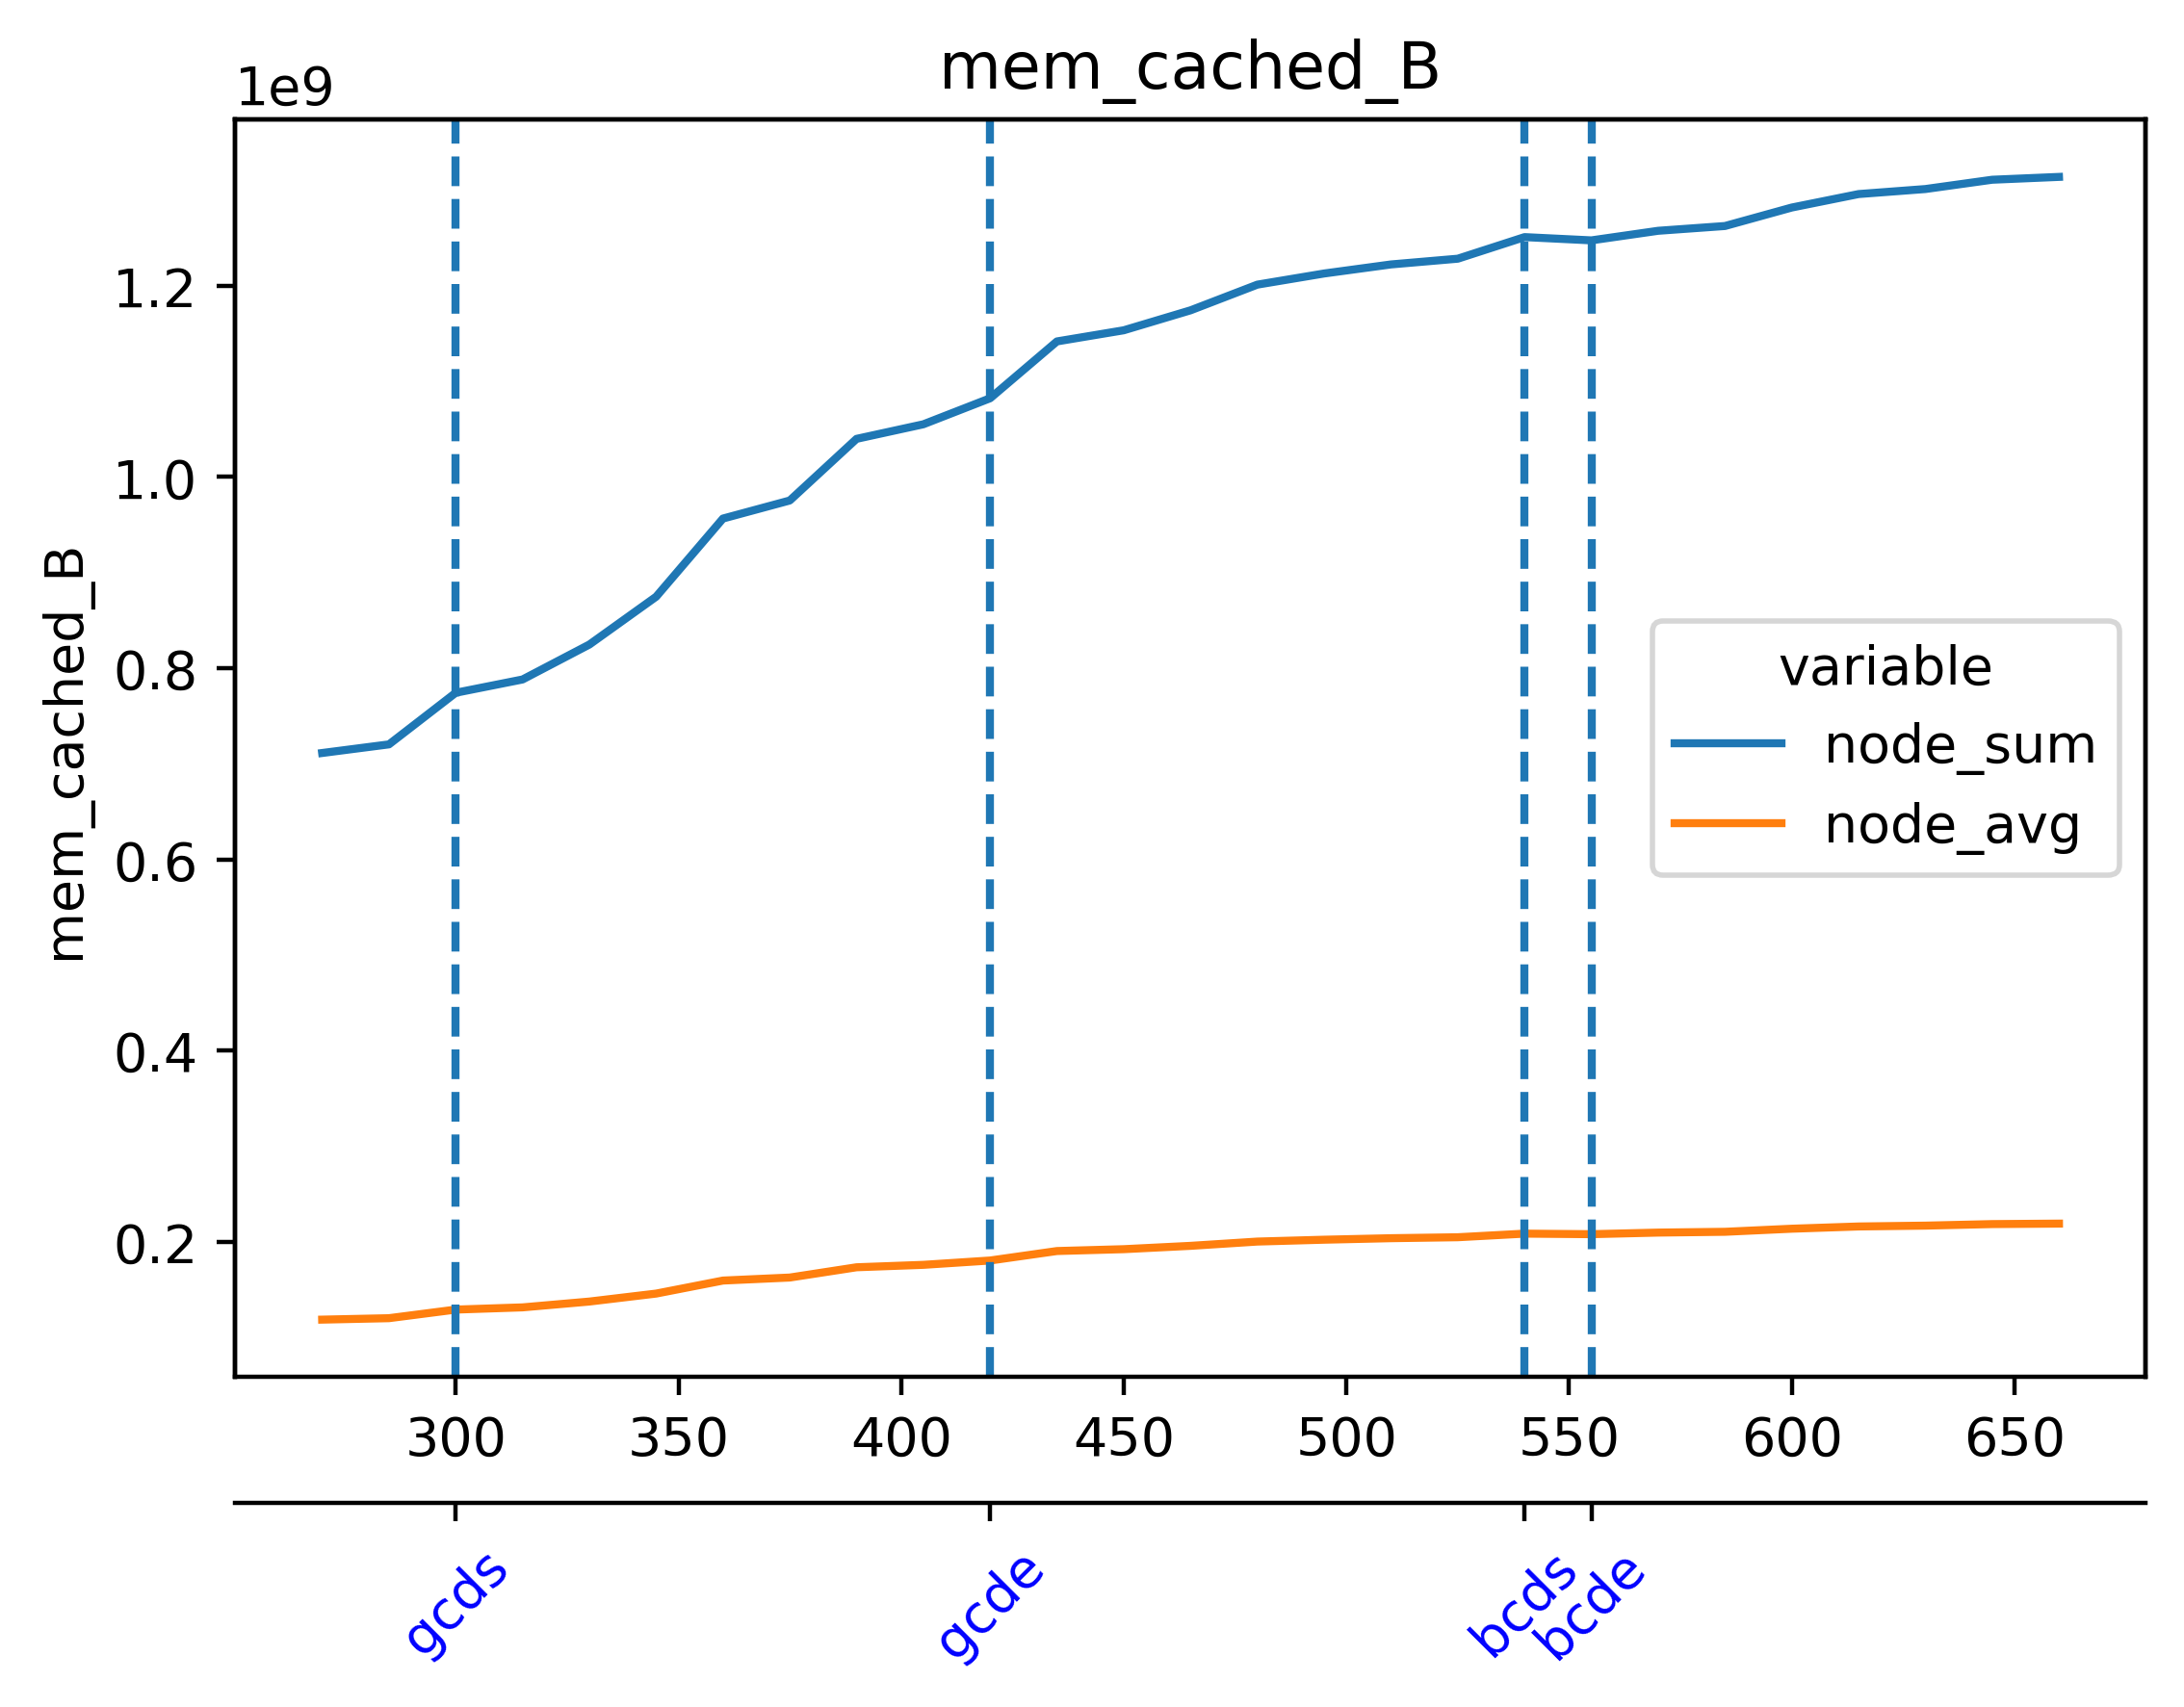

The table this chart was drawn from, first rows:
timestamp, beacon-metrics-gazer--d098b9a5a3df49e597…, cadvisor, cl-1-prysm-geth--d86346f0db5a4a9d92deda8…, cl-2-prysm-geth--e83556b380d54a31a3f1e14…, cl-3-prysm-geth--39a9c3e15a054bf5ab3e15d…, cl-4-prysm-geth--4ddda96eb8894391a3aeba4…, cl-5-prysm-geth--a75415a252294946a995b39…, dora--14f727919f1f480297705c17aa5368ac, el-1-geth-prysm--ebf4e3fdc2d3454aaa67d14…, el-2-geth-prysm--a784861abd5b4a7da48ec4f…, el-3-geth-prysm--ccac2e137e514fe3bf32ae4…, el-4-geth-prysm--da4e9b625eb54bedbf6a086…, el-5-geth-prysm--b60d5b9e27464f47b56b2d4…, el-forkmon--f1d0fb82e28d4572b526a5db8243…, ethereum-metrics-exporter-1-prysm-geth--…, ethereum-metrics-exporter-2-prysm-geth--…, ethereum-metrics-exporter-3-prysm-geth--…, ethereum-metrics-exporter-4-prysm-geth--…, ethereum-metrics-exporter-5-prysm-geth--…, grafana--4a7fb116f8d042eaba5b9cd119b844f…, helpers-grafana-1, kurtosis-api--7706dcf246e945399c9e32bc40…, kurtosis-engine--2c9bfaa44e304f48a474e5c…
1717047396, 5926912, 264556544, 229396480, 195637248, 202678272, 211283968, 185999360, 29118464, 57266176, 43384832, 42086400, 38727680, 38264832, 30277632, 12427264, 8310784, 8916992, 8241152, 8196096, 111525888, 63397888, 63508480, 29446144
1717047411, 5926912, 264298496, 241840128, 198881280, 202825728, 213880832, 192495616, 29126656, 58626048, 43741184, 42061824, 39182336, 39120896, 31105024, 12177408, 8642560, 8400896, 8626176, 8237056, 111538176, 63393792, 63508480, 29446144
1717047426, 5926912, 264577024, 241913856, 198975488, 206434304, 223408128, 196075520, 29204480, 58216448, 43835392, 42958848, 39522304, 39567360, 31199232, 11780096, 9195520, 8548352, 8470528, 8810496, 112128000, 63393792, 61448192, 29691904
1717047441, 5926912, 264585216, 244248576, 218066944, 224882688, 241213440, 200548352, 29220864, 58351616, 44072960, 43724800, 39907328, 40226816, 30982144, 12349440, 8646656, 8572928, 8740864, 8740864, 112361472, 63393792, 61448192, 29691904
1717047456, 7057408, 264314880, 259805184, 229605376, 230092800, 253333504, 204910592, 41529344, 58626048, 45199360, 44212224, 40226816, 40275968, 31027200, 11993088, 9326592, 8679424, 8900608, 8790016, 113954816, 63393792, 61448192, 29691904
1717047471, 7057408, 264462336, 259895296, 229666816, 232845312, 287428608, 220991488, 41558016, 59285504, 44761088, 44314624, 40558592, 40947712, 31875072, 11894784, 8761344, 8740864, 8708096, 8728576, 114163712, 63393792, 61448192, 29691904
1717047486, 7057408, 262508544, 257564672, 243535872, 250368000, 287531008, 253755392, 41025536, 58675200, 44707840, 45076480, 40632320, 40501248, 30302208, 12746752, 9125888, 8146944, 8339456, 8478720, 112939008, 55197696, 60125184, 29802496
1717047501, 7057408, 263069696, 276013056, 272494592, 260427776, 287641600, 256053248, 41242624, 59453440, 45461504, 45469696, 41582592, 41709568, 29794304, 12189696, 9478144, 8347648, 8544256, 8376320, 112943104, 55197696, 56623104, 29802496
1717047516, 7053312, 262582272, 280469504, 272687104, 265875456, 288444416, 264081408, 41259008, 59625472, 46026752, 45604864, 42033152, 41160704, 29822976, 12206080, 8622080, 8376320, 8843264, 8237056, 112963584, 55197696, 56623104, 29802496
1717047531, 7053312, 263417856, 282808320, 272760832, 272695296, 324087808, 265285632, 41361408, 60571648, 46030848, 46100480, 42004480, 42053632, 30515200, 11821056, 8470528, 9396224, 8765440, 8380416, 112975872, 55197696, 56623104, 29802496
1717047546, 7053312, 263450624, 301502464, 275603456, 279838720, 324501504, 267513856, 41381888, 60551168, 46129152, 46473216, 42078208, 42250240, 30896128, 11591680, 8445952, 8810496, 8654848, 9203712, 113967104, 55197696, 56557568, 32235520
1717047561, 7053312, 255647744, 300548096, 286224384, 282075136, 324243456, 274571264, 41402368, 61571072, 47247360, 46620672, 42688512, 43405312, 31404032, 11714560, 8237056, 9519104, 8585216, 8949760, 112902144, 46424064, 52699136, 32235520
1717047576, 7053312, 256159744, 305172480, 291160064, 294703104, 333000704, 274735104, 27316224, 61562880, 47366144, 47546368, 42749952, 43630592, 30138368, 11841536, 8589312, 9564160, 8376320, 8839168, 112914432, 46448640, 54267904, 32235520
1717047591, 7053312, 256319488, 307359744, 294023168, 321933312, 333295616, 282775552, 27316224, 61538304, 47280128, 48058368, 42954752, 43601920, 32382976, 11583488, 8552448, 9113600, 8196096, 9076736, 112922624, 46444544, 54267904, 32235520
1717047606, 6840320, 256466944, 329134080, 304033792, 327778304, 333766656, 299393024, 26763264, 61431808, 47497216, 47796224, 43544576, 43483136, 32100352, 11894784, 8454144, 9195520, 8978432, 8794112, 138366976, 45699072, 51036160, 31256576
1717047621, 6840320, 256086016, 336990208, 304361472, 328634368, 333705216, 299507712, 26763264, 61968384, 48488448, 47906816, 44711936, 43896832, 29691904, 12308480, 8458240, 9113600, 8962048, 9474048, 134586368, 45699072, 48074752, 30359552
1717047636, 6840320, 255877120, 339169280, 306266112, 332599296, 362360832, 302047232, 34959360, 62418944, 48705536, 48574464, 44531712, 44191744, 29908992, 12562432, 8577024, 9248768, 8704000, 8802304, 131903488, 45629440, 48070656, 30359552
1717047651, 6840320, 257900544, 341352448, 316887040, 341737472, 362389504, 313602048, 35106816, 62410752, 48766976, 49082368, 44937216, 44277760, 31371264, 11497472, 8597504, 8744960, 9216000, 9117696, 143241216, 45252608, 43925504, 26689536
1717047666, 6840320, 257748992, 343629824, 330121216, 350650368, 362446848, 314011648, 35266560, 62824448, 48963584, 50302976, 45154304, 45228032, 28372992, 12144640, 8261632, 9023488, 8409088, 9986048, 140406784, 45109248, 42082304, 25890816
1717047681, 5632000, 252489728, 345886720, 330252288, 352845824, 362590208, 314028032, 35483648, 62963712, 49561600, 49807360, 45240320, 45572096, 30322688, 12771328, 8912896, 9478144, 9072640, 9330688, 140406784, 43847680, 32923648, 19935232
1717047696, 5632000, 253104128, 346083328, 332566528, 357261312, 365518848, 327503872, 36683776, 63897600, 49930240, 50950144, 45547520, 46329856, 30113792, 13725696, 9015296, 9289728, 9699328, 9211904, 140406784, 43868160, 32923648, 19935232
1717047711, 5632000, 256335872, 348413952, 332607488, 359702528, 366149632, 326914048, 36831232, 64356352, 49983488, 51011584, 45989888, 46129152, 31825920, 12304384, 8933376, 9441280, 8978432, 9232384, 140726272, 43888640, 32923648, 19935232
1717047726, 5369856, 256606208, 350388224, 345772032, 359747584, 366272512, 326934528, 35905536, 64729088, 50364416, 51507200, 46325760, 47452160, 31756288, 12496896, 8601600, 8769536, 8933376, 9314304, 141352960, 43888640, 32923648, 19935232
1717047741, 5369856, 256700416, 359796736, 359944192, 359751680, 366292992, 326963200, 35958784, 64995328, 50454528, 51507200, 46813184, 46977024, 30330880, 12292096, 8769536, 9637888, 9195520, 8970240, 137515008, 43888640, 31371264, 19935232
1717047756, 5369856, 256991232, 362205184, 360005632, 359829504, 370655232, 353533952, 36122624, 66797568, 51535872, 52371456, 47681536, 48443392, 29421568, 12492800, 8695808, 9580544, 9367552, 8970240, 137523200, 43888640, 31371264, 20037632
1717047771, 5369856, 257372160, 364437504, 360316928, 359944192, 370737152, 360136704, 36167680, 67178496, 52523008, 52772864, 47783936, 48267264, 29216768, 12242944, 9703424, 9863168, 9211904, 9043968, 137723904, 43896832, 31371264, 20037632
1717047786, 5369856, 257736704, 374353920, 360124416, 375975936, 371068928, 360169472, 36208640, 68898816, 53260288, 53370880, 49156096, 48996352, 31166464, 12251136, 10022912, 9297920, 9367552, 9039872, 137846784, 43896832, 31105024, 19243008
1717047801, 5369856, 257560576, 374136832, 366698496, 376061952, 370802688, 360464384, 36282368, 68792320, 53460992, 54358016, 49315840, 49934336, 29020160, 11436032, 9740288, 8794112, 8908800, 9912320, 137846784, 43896832, 31105024, 19243008
1717047816, 5369856, 257581056, 374542336, 366891008, 376131584, 377253888, 364609536, 34197504, 70103040, 53293056, 54423552, 51314688, 49950720, 30060544, 12013568, 9568256, 9396224, 8966144, 9859072, 137842688, 43896832, 31105024, 19243008
1717047831, 16015360, 256425984, 393854976, 367075328, 381968384, 377991168, 365314048, 49750016, 70144000, 54718464, 55369728, 50540544, 50040832, 29995008, 12623872, 9269248, 9674752, 9482240, 9269248, 134287360, 43409408, 29929472, 19243008
1717047846, 16015360, 256438272, 395161600, 369225728, 382328832, 377765888, 365297664, 49995776, 70537216, 54812672, 54624256, 51130368, 50880512, 29175808, 11702272, 9682944, 9838592, 10076160, 10158080, 134414336, 43409408, 29929472, 18583552
1717047861, 16015360, 256167936, 394919936, 377925632, 382087168, 377810944, 365326336, 49995776, 70561792, 54898688, 56180736, 51146752, 51187712, 30244864, 12361728, 9469952, 9052160, 9297920, 9555968, 134418432, 43409408, 29929472, 18583552
1717047876, 16015360, 256172032, 394981376, 377950208, 382386176, 379990016, 372842496, 50003968, 70676480, 55005184, 56573952, 52604928, 52183040, 33009664, 12230656, 10498048, 9146368, 8904704, 9650176, 137519104, 43409408, 29929472, 18583552
1717047891, 16011264, 260239360, 395476992, 377974784, 382152704, 384049152, 372998144, 50012160, 70778880, 55517184, 56360960, 52088832, 52305920, 28737536, 11567104, 9871360, 9338880, 9314304, 9416704, 137838592, 43413504, 29929472, 18583552
1717047906, 16011264, 260542464, 395223040, 380153856, 383356928, 383823872, 373018624, 50053120, 71073792, 55820288, 56717312, 52854784, 52150272, 30191616, 11509760, 8925184, 9789440, 9936896, 9625600, 139157504, 43413504, 29995008, 18583552
1717047921, 16011264, 261279744, 395264000, 380178432, 383373312, 383836160, 373051392, 50065408, 71598080, 55959552, 57012224, 53563392, 52862976, 28868608, 11706368, 9232384, 10035200, 9465856, 9433088, 139165696, 46706688, 29995008, 18583552
1717047936, 16011264, 261287936, 395292672, 380186624, 385556480, 383873024, 381239296, 50102272, 71593984, 56401920, 57630720, 53964800, 53018624, 28966912, 11522048, 9736192, 9797632, 9150464, 9531392, 138604544, 46714880, 29995008, 18583552
1717047951, 16011264, 261619712, 380272640, 380211200, 387821568, 391397376, 381276160, 50139136, 71798784, 56356864, 57294848, 54874112, 53882880, 29728768, 12738560, 8966144, 9977856, 8646656, 9965568, 139001856, 46878720, 29995008, 18583552
1717047966, 16011264, 261169152, 380317696, 380256256, 389988352, 391700480, 381304832, 35893248, 72171520, 57724928, 57876480, 54874112, 54587392, 29417472, 12328960, 8892416, 9109504, 9801728, 9625600, 135495680, 46460928, 29741056, 17989632
1717047981, 16011264, 261238784, 380592128, 380436480, 390008832, 391704576, 385617920, 35909632, 72556544, 57540608, 57942016, 55345152, 54140928, 29388800, 12832768, 9400320, 9048064, 9895936, 9887744, 135491584, 46456832, 29741056, 17989632
1717047996, 16011264, 261525504, 380338176, 380444672, 390299648, 394698752, 388100096, 35913728, 73187328, 58175488, 58925056, 55304192, 54738944, 30777344, 12124160, 9592832, 8712192, 8867840, 10313728, 134873088, 46456832, 29741056, 17989632
1717048011, 16011264, 261419008, 380407808, 380751872, 390062080, 396951552, 388132864, 35942400, 74985472, 58179584, 58949632, 55566336, 55386112, 30138368, 11800576, 9039872, 9232384, 9375744, 9744384, 134889472, 46616576, 29741056, 17989632
1717048026, 16011264, 262041600, 380432384, 380583936, 390135808, 396906496, 387919872, 35962880, 74903552, 58273792, 59924480, 55619584, 56107008, 29069312, 12214272, 9097216, 10149888, 9359360, 10100736, 134897664, 50356224, 29773824, 18100224
1717048041, 16011264, 261771264, 380481536, 383004672, 392302592, 396926976, 387948544, 35962880, 74940416, 59453440, 60084224, 55820288, 56172544, 29081600, 12787712, 9216000, 9433088, 9289728, 9633792, 134885376, 50356224, 29773824, 18100224
1717048056, 16011264, 262340608, 380493824, 383037440, 392335360, 397230080, 388071424, 36003840, 75108352, 59801600, 60227584, 55861248, 57118720, 29089792, 12759040, 9232384, 9170944, 9850880, 10244096, 133619712, 50356224, 29773824, 18100224
